Labelled photos from "abeilles-cap200", an image-classification folder in axelcarlier/abeilles-cap200. The possible labels are: Amegilla quadrifasciata, Andrena agilissima, Andrena bicolor, Andrena cineraria, Andrena clarkella, Andrena denticulata, Andrena flavipes, Andrena florea, Andrena fulva, Andrena gravida, Andrena haemorrhoa, Andrena hattorfiana, Andrena nigroaenea, Andrena nitida, Andrena nycthemera, Andrena thoracica, Andrena vaga, Andrena ventralis, Anthidiellum strigatum, Anthidium florentinum, Anthidium manicatum, Anthidium oblongatum, Anthidium septemspinosum, Anthophora bimaculata, Anthophora furcata, Anthophora plumipes, Apis mellifera, Apis mellifera iberiensis, Bombus argillaceus, Bombus bohemicus, Bombus campestris, Bombus hortorum, Bombus humilis, Bombus hypnorum, Bombus lapidarius, Bombus lucorum, Bombus muscorum, Bombus pascuorum, Bombus pratorum, Bombus ruderatus, Bombus rupestris, Bombus sylvarum, Bombus terrestris, Bombus terrestris lusitanicus, Bombus vestalis, Ceratina cucurbitina, Chelostoma florisomne, Colletes cunicularius, Colletes hederae, Dasypoda hirtipes, Halictus rubicundus, Halictus scabiosae, Halictus sexcinctus, Heriades truncorum, Hylaeus variegatus, Lithurgus chrysurus, Macropis europaea, Megachile centuncularis, Megachile ericetorum, Megachile sculpturalis, Melecta albifrons, Nomada goodeniana, Nomada lathburiana, Osmia aurulenta, Osmia bicolor, Osmia bicornis, Osmia caerulescens, Osmia cornuta, Rhodanthidium septemdentatum, Rhodanthidium sticticum, Sphecodes albilabris, Xylocopa valga, Xylocopa violacea.

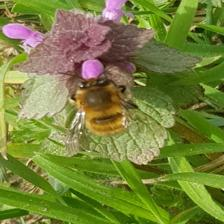
Label: Anthophora plumipes

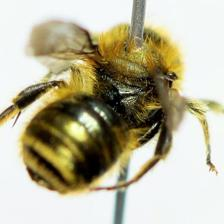
Label: Osmia caerulescens

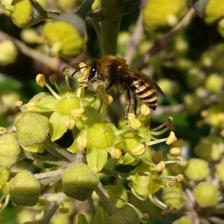
Label: Colletes hederae

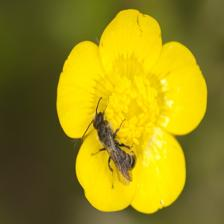
Label: Chelostoma florisomne

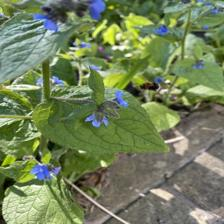
Label: Bombus hypnorum

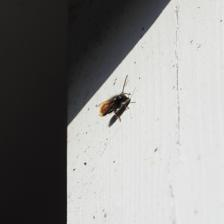
Label: Osmia cornuta
